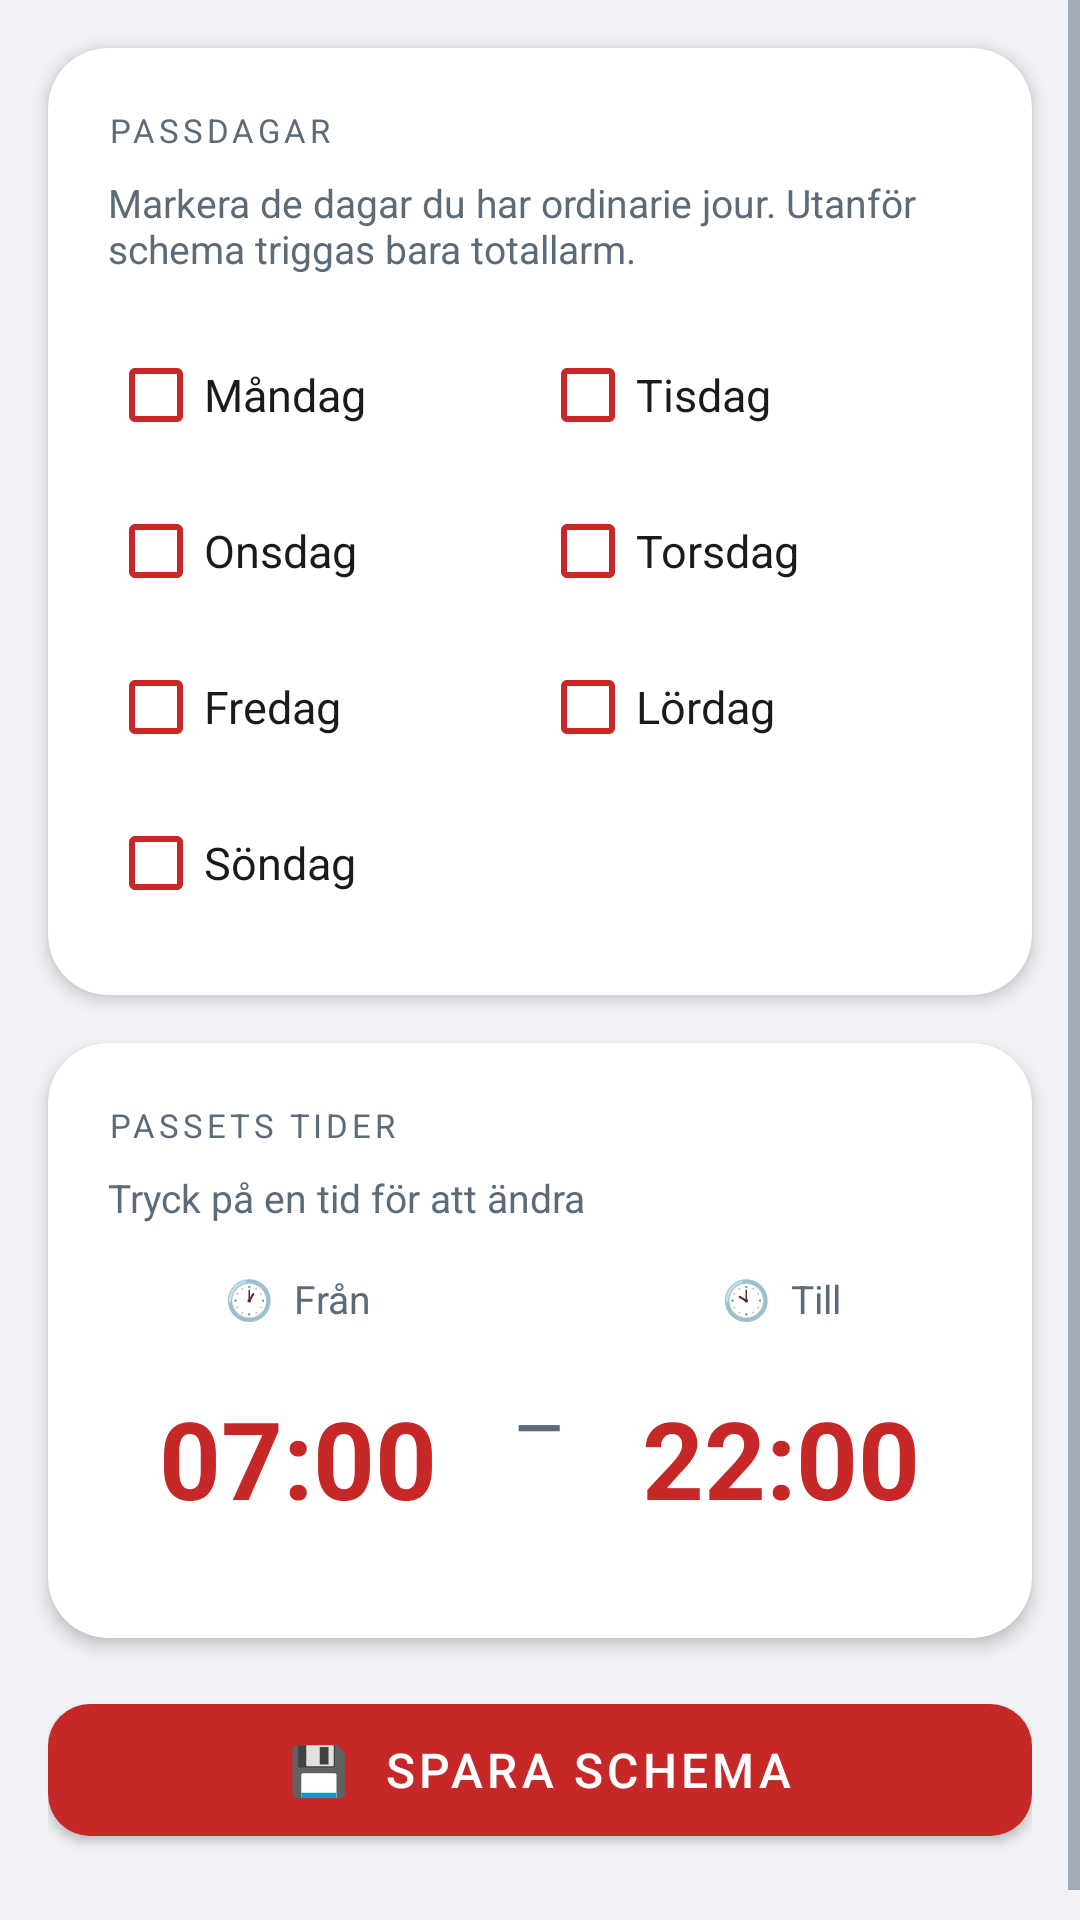

Produce the Android XML layout that renders to this screen, including the resource entries it uses.
<!-- AndroidManifest.xml: application theme Theme.BrandstationLarm -->
<!-- res/layout/activity_schedule.xml -->
<?xml version="1.0" encoding="utf-8"?>
<ScrollView xmlns:android="http://schemas.android.com/apk/res/android"
    xmlns:app="http://schemas.android.com/apk/res-auto"
    android:layout_width="match_parent"
    android:layout_height="match_parent"
    android:background="@color/colorBackground">

    <LinearLayout
        android:layout_width="match_parent"
        android:layout_height="wrap_content"
        android:orientation="vertical"
        android:paddingBottom="32dp">

        
        <androidx.cardview.widget.CardView
            android:layout_width="match_parent"
            android:layout_height="wrap_content"
            android:layout_margin="16dp"
            app:cardCornerRadius="20dp"
            app:cardElevation="3dp"
            app:cardBackgroundColor="@color/colorSurface">

            <LinearLayout
                android:layout_width="match_parent"
                android:layout_height="wrap_content"
                android:orientation="vertical"
                android:padding="20dp">

                <TextView
                    android:layout_width="match_parent"
                    android:layout_height="wrap_content"
                    android:text="PASSDAGAR"
                    android:textSize="11sp"
                    android:textColor="@color/textSecondary"
                    android:letterSpacing="0.12"
                    android:layout_marginBottom="8dp" />

                <TextView
                    android:layout_width="match_parent"
                    android:layout_height="wrap_content"
                    android:text="Markera de dagar du har ordinarie jour. Utanför schema triggas bara totallarm."
                    android:textSize="13sp"
                    android:textColor="@color/textSecondary"
                    android:layout_marginBottom="16dp" />

                <LinearLayout android:layout_width="match_parent" android:layout_height="wrap_content"
                    android:orientation="horizontal" android:layout_marginBottom="4dp">
                    <CheckBox android:id="@+id/checkMon" android:layout_width="0dp"
                        android:layout_height="wrap_content" android:layout_weight="1"
                        android:text="Måndag" android:textColor="@color/textPrimary"
                        android:textSize="15sp" android:paddingVertical="10dp"
                        android:buttonTint="@color/colorPrimary" />
                    <CheckBox android:id="@+id/checkTue" android:layout_width="0dp"
                        android:layout_height="wrap_content" android:layout_weight="1"
                        android:text="Tisdag" android:textColor="@color/textPrimary"
                        android:textSize="15sp" android:paddingVertical="10dp"
                        android:buttonTint="@color/colorPrimary" />
                </LinearLayout>

                <LinearLayout android:layout_width="match_parent" android:layout_height="wrap_content"
                    android:orientation="horizontal" android:layout_marginBottom="4dp">
                    <CheckBox android:id="@+id/checkWed" android:layout_width="0dp"
                        android:layout_height="wrap_content" android:layout_weight="1"
                        android:text="Onsdag" android:textColor="@color/textPrimary"
                        android:textSize="15sp" android:paddingVertical="10dp"
                        android:buttonTint="@color/colorPrimary" />
                    <CheckBox android:id="@+id/checkThu" android:layout_width="0dp"
                        android:layout_height="wrap_content" android:layout_weight="1"
                        android:text="Torsdag" android:textColor="@color/textPrimary"
                        android:textSize="15sp" android:paddingVertical="10dp"
                        android:buttonTint="@color/colorPrimary" />
                </LinearLayout>

                <LinearLayout android:layout_width="match_parent" android:layout_height="wrap_content"
                    android:orientation="horizontal" android:layout_marginBottom="4dp">
                    <CheckBox android:id="@+id/checkFri" android:layout_width="0dp"
                        android:layout_height="wrap_content" android:layout_weight="1"
                        android:text="Fredag" android:textColor="@color/textPrimary"
                        android:textSize="15sp" android:paddingVertical="10dp"
                        android:buttonTint="@color/colorPrimary" />
                    <CheckBox android:id="@+id/checkSat" android:layout_width="0dp"
                        android:layout_height="wrap_content" android:layout_weight="1"
                        android:text="Lördag" android:textColor="@color/textPrimary"
                        android:textSize="15sp" android:paddingVertical="10dp"
                        android:buttonTint="@color/colorPrimary" />
                </LinearLayout>

                <LinearLayout android:layout_width="match_parent" android:layout_height="wrap_content"
                    android:orientation="horizontal">
                    <CheckBox android:id="@+id/checkSun" android:layout_width="0dp"
                        android:layout_height="wrap_content" android:layout_weight="1"
                        android:text="Söndag" android:textColor="@color/textPrimary"
                        android:textSize="15sp" android:paddingVertical="10dp"
                        android:buttonTint="@color/colorPrimary" />
                    <View android:layout_width="0dp" android:layout_height="wrap_content"
                        android:layout_weight="1" />
                </LinearLayout>

            </LinearLayout>
        </androidx.cardview.widget.CardView>

        
        <androidx.cardview.widget.CardView
            android:layout_width="match_parent"
            android:layout_height="wrap_content"
            android:layout_marginStart="16dp"
            android:layout_marginEnd="16dp"
            android:layout_marginBottom="16dp"
            app:cardCornerRadius="20dp"
            app:cardElevation="3dp"
            app:cardBackgroundColor="@color/colorSurface">

            <LinearLayout
                android:layout_width="match_parent"
                android:layout_height="wrap_content"
                android:orientation="vertical"
                android:padding="20dp">

                <TextView
                    android:layout_width="match_parent"
                    android:layout_height="wrap_content"
                    android:text="PASSETS TIDER"
                    android:textSize="11sp"
                    android:textColor="@color/textSecondary"
                    android:letterSpacing="0.12"
                    android:layout_marginBottom="8dp" />

                <TextView
                    android:layout_width="match_parent"
                    android:layout_height="wrap_content"
                    android:text="Tryck på en tid för att ändra"
                    android:textSize="13sp"
                    android:textColor="@color/textSecondary"
                    android:layout_marginBottom="16dp" />

                <LinearLayout
                    android:layout_width="match_parent"
                    android:layout_height="wrap_content"
                    android:orientation="horizontal"
                    android:gravity="center_vertical">

                    <LinearLayout
                        android:layout_width="0dp"
                        android:layout_height="wrap_content"
                        android:layout_weight="1"
                        android:orientation="vertical"
                        android:gravity="center">

                        <TextView
                            android:layout_width="wrap_content"
                            android:layout_height="wrap_content"
                            android:text="🕐  Från"
                            android:textSize="13sp"
                            android:textColor="@color/textSecondary"
                            android:layout_marginBottom="4dp" />

                        <TextView
                            android:id="@+id/tvStartTime"
                            android:layout_width="wrap_content"
                            android:layout_height="wrap_content"
                            android:text="07:00"
                            android:textSize="36sp"
                            android:textStyle="bold"
                            android:textColor="@color/colorPrimary"
                            android:padding="16dp"
                            android:background="?android:attr/selectableItemBackground"
                            android:clickable="true"
                            android:focusable="true" />

                    </LinearLayout>

                    <TextView
                        android:layout_width="wrap_content"
                        android:layout_height="wrap_content"
                        android:text="–"
                        android:textSize="28sp"
                        android:textColor="@color/textSecondary"
                        android:paddingHorizontal="8dp" />

                    <LinearLayout
                        android:layout_width="0dp"
                        android:layout_height="wrap_content"
                        android:layout_weight="1"
                        android:orientation="vertical"
                        android:gravity="center">

                        <TextView
                            android:layout_width="wrap_content"
                            android:layout_height="wrap_content"
                            android:text="🕙  Till"
                            android:textSize="13sp"
                            android:textColor="@color/textSecondary"
                            android:layout_marginBottom="4dp" />

                        <TextView
                            android:id="@+id/tvEndTime"
                            android:layout_width="wrap_content"
                            android:layout_height="wrap_content"
                            android:text="22:00"
                            android:textSize="36sp"
                            android:textStyle="bold"
                            android:textColor="@color/colorPrimary"
                            android:padding="16dp"
                            android:background="?android:attr/selectableItemBackground"
                            android:clickable="true"
                            android:focusable="true" />

                    </LinearLayout>

                </LinearLayout>

            </LinearLayout>
        </androidx.cardview.widget.CardView>

        
        <LinearLayout
            android:layout_width="match_parent"
            android:layout_height="wrap_content"
            android:orientation="vertical"
            android:paddingHorizontal="16dp">

            <com.google.android.material.button.MaterialButton
                android:id="@+id/btnSave"
                android:layout_width="match_parent"
                android:layout_height="56dp"
                android:text="💾  Spara schema"
                android:textColor="@color/textOnPrimary"
                android:textSize="16sp"
                app:backgroundTint="@color/colorPrimary"
                app:cornerRadius="14dp" />

        </LinearLayout>

    </LinearLayout>
</ScrollView>
<!-- resources referenced by this layout -->
<resources>
  <color name="colorBackground">#F0F2F5</color>
  <color name="colorPrimary">#C62828</color>
  <color name="colorSurface">#FFFFFF</color>
  <color name="textOnPrimary">#FFFFFF</color>
  <color name="textPrimary">#1A1A1A</color>
  <color name="textSecondary">#5C6B7A</color>
  <style name="Theme.BrandstationLarm" parent="Theme.MaterialComponents.Light.DarkActionBar">
          <item name="colorPrimary">@color/colorPrimary</item>
          <item name="colorPrimaryDark">@color/colorPrimaryDark</item>
          <item name="colorAccent">@color/colorAccent</item>
  
          
          <item name="android:windowBackground">@color/colorBackground</item>
          <item name="android:colorBackground">@color/colorBackground</item>
  
          
          <item name="android:textColorPrimary">@color/textPrimary</item>
          <item name="android:textColorSecondary">@color/textSecondary</item>
          <item name="android:textColorHint">@color/textHint</item>
  
          
          <item name="colorControlActivated">@color/colorPrimary</item>
  
          
          <item name="actionBarStyle">@style/AppActionBar</item>
          <item name="actionBarTheme">@style/AppActionBarTheme</item>
      </style>
  <color name="colorPrimaryDark">#B71C1C</color>
  <color name="colorAccent">#FF8F00</color>
  <color name="textHint">#BDBDBD</color>
  <style name="AppActionBar" parent="Widget.AppCompat.ActionBar.Solid">
          <item name="background">@color/colorPrimary</item>
          <item name="titleTextStyle">@style/AppActionBarTitle</item>
      </style>
  <style name="AppActionBarTheme" parent="ThemeOverlay.AppCompat.Dark.ActionBar">
          <item name="colorControlNormal">@color/textOnPrimary</item>
      </style>
  <style name="AppActionBarTitle" parent="TextAppearance.AppCompat.Widget.ActionBar.Title">
          <item name="android:textColor">@color/textOnPrimary</item>
          <item name="android:textSize">18sp</item>
      </style>
</resources>
